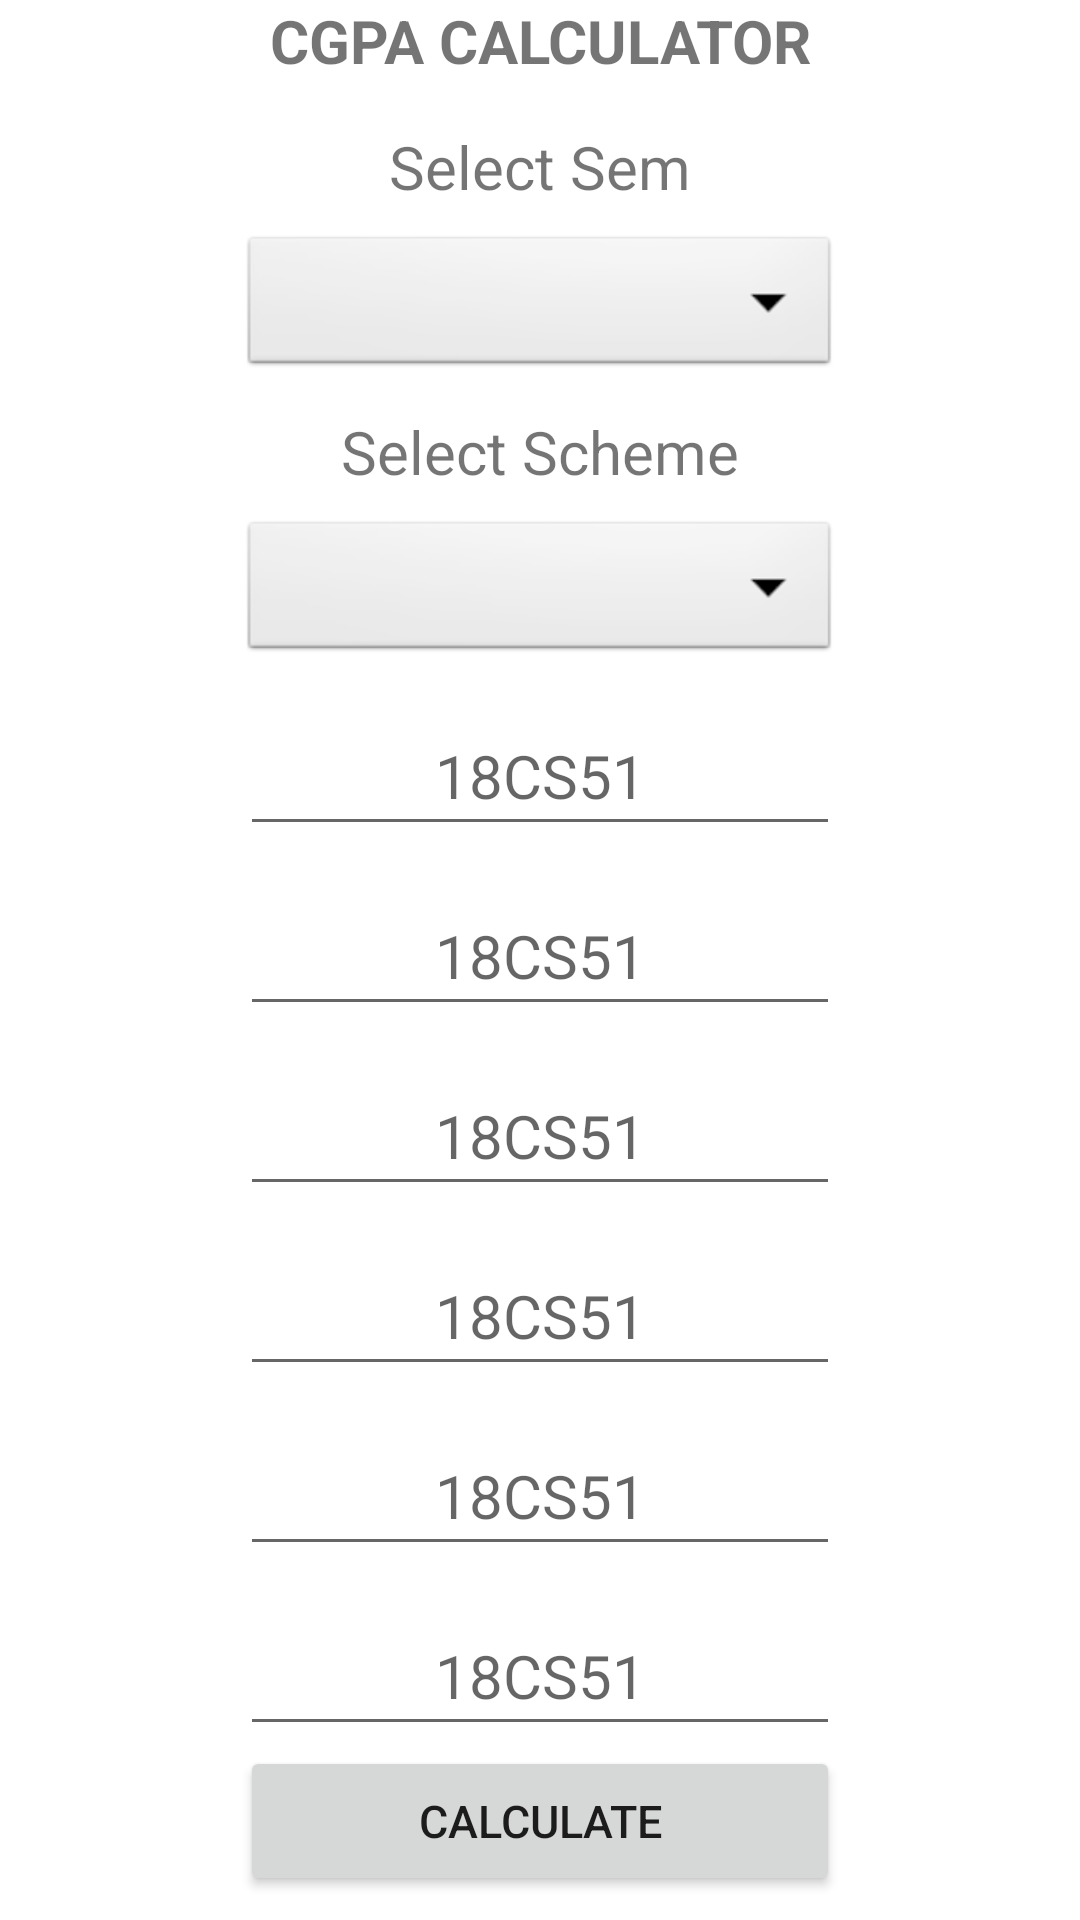

Android layout source for this screen:
<!-- AndroidManifest.xml: application theme Theme.CSEStudent -->
<!-- res/layout/cgpa_row.xml -->
<?xml version="1.0" encoding="utf-8"?>
<LinearLayout
    xmlns:android="http://schemas.android.com/apk/res/android"
    android:layout_width="match_parent"
    android:layout_height="match_parent"
    android:orientation="vertical"
    >
    <TextView
        android:layout_width="match_parent"
        android:layout_height="wrap_content"
        android:text="CGPA CALCULATOR"
        android:textSize="20sp"
        android:textAlignment="center"
        android:textStyle="bold"/>

    <RelativeLayout
        android:layout_width="match_parent"
        android:layout_height="wrap_content">
        <TextView
            android:layout_width="wrap_content"
            android:layout_height="wrap_content"
            android:text="Select Sem"
            android:textSize="20dp"
            android:layout_centerHorizontal="true"
            android:layout_marginTop="15dp"
            android:id="@+id/text"/>

        <Spinner
            android:layout_width="200dp"
            android:layout_height="50dp"
            android:layout_below="@+id/text"
            android:background="@android:drawable/btn_dropdown"
            android:layout_centerHorizontal="true"
            android:layout_marginTop="8dp"
            android:id="@+id/spinner"/>
    </RelativeLayout>

    <RelativeLayout
        android:layout_width="match_parent"
        android:layout_height="wrap_content">
        <TextView
            android:layout_width="wrap_content"
            android:layout_height="wrap_content"
            android:text="Select Scheme"
            android:textSize="20dp"
            android:layout_centerHorizontal="true"
            android:layout_marginTop="10dp"
            android:id="@+id/textScheme"/>

        <Spinner
            android:layout_width="200dp"
            android:layout_height="50dp"
            android:layout_below="@+id/textScheme"
            android:background="@android:drawable/btn_dropdown"
            android:layout_centerHorizontal="true"
            android:layout_marginTop="8dp"
            android:id="@+id/spinneScheme"/>
    </RelativeLayout>

    <EditText
        android:layout_width="200dp"
        android:layout_height="50dp"
        android:inputType="number"
        android:hint="18CS51"
        android:layout_gravity="center"
        android:layout_marginTop="10dp"
        android:gravity="center"
        android:textSize="20sp"/>
    <EditText
        android:layout_width="200dp"
        android:layout_height="50dp"
        android:inputType="number"
        android:hint="18CS51"
        android:layout_gravity="center"
        android:layout_marginTop="10dp"
        android:gravity="center"
        android:textSize="20sp"/>
    <EditText
        android:layout_width="200dp"
        android:layout_height="50dp"
        android:inputType="number"
        android:hint="18CS51"
        android:layout_gravity="center"
        android:layout_marginTop="10dp"
        android:gravity="center"
        android:textSize="20sp"/>
    <EditText
        android:layout_width="200dp"
        android:layout_height="50dp"
        android:inputType="number"
        android:hint="18CS51"
        android:layout_gravity="center"
        android:layout_marginTop="10dp"
        android:gravity="center"
        android:textSize="20sp"/>
    <EditText
        android:layout_width="200dp"
        android:layout_height="50dp"
        android:inputType="number"
        android:hint="18CS51"
        android:layout_gravity="center"
        android:layout_marginTop="10dp"
        android:gravity="center"
        android:textSize="20sp"/>
    <EditText
        android:layout_width="200dp"
        android:layout_height="50dp"
        android:inputType="number"
        android:hint="18CS51"
        android:layout_gravity="center"
        android:layout_marginTop="10dp"
        android:gravity="center"
        android:textSize="20sp"/>

    <Button
        android:layout_width="200dp"
        android:layout_height="50dp"
        android:layout_gravity="center"
        android:text="Calculate"
        android:textSize="15sp"/>

    <TextView
        android:layout_width="200dp"
        android:layout_height="50dp"
        android:layout_gravity="center"
        android:gravity="center"
        android:layout_marginTop="10dp"
        android:text="Result"
        />


</LinearLayout>
<!-- resources referenced by this layout -->
<resources>
  <style name="Theme.CSEStudent" parent="Theme.MaterialComponents.DayNight.NoActionBar">
          
          <item name="colorPrimary">@color/purple_500</item>
          <item name="colorPrimaryVariant">@color/purple_700</item>
          <item name="colorOnPrimary">@color/white</item>
          
          <item name="colorSecondary">@color/teal_200</item>
          <item name="colorSecondaryVariant">@color/teal_700</item>
          <item name="colorOnSecondary">@color/black</item>
          
          <item name="android:statusBarColor">?attr/colorPrimaryVariant</item>
          
      </style>
  <color name="purple_500">#FF6200EE</color>
  <color name="purple_700">#FF3700B3</color>
  <color name="white">#FFFFFFFF</color>
  <color name="teal_200">#FF03DAC5</color>
  <color name="teal_700">#FF018786</color>
  <color name="black">#FF000000</color>
</resources>
